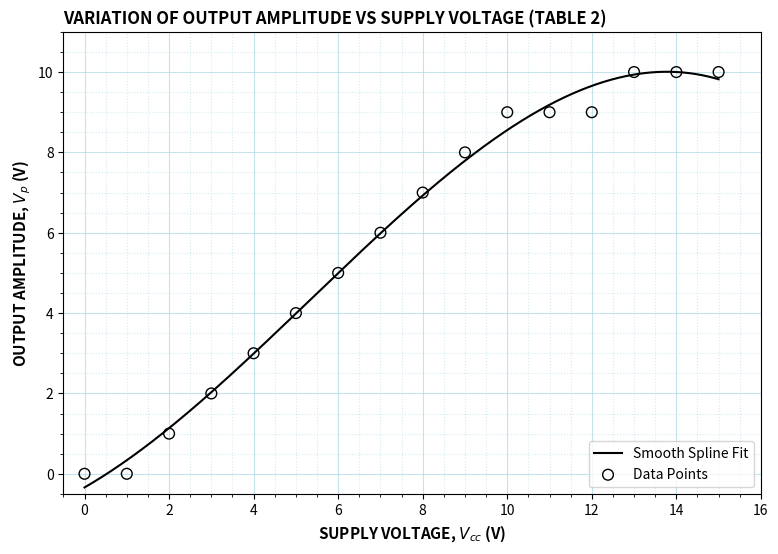

Python code for this plot:
import numpy as np
import matplotlib.pyplot as plt
from scipy.interpolate import UnivariateSpline

# 1. Data extracted from Table 2 (image_2a38fe)
vcc_volts = np.array([0, 1, 2, 3, 4, 5, 6, 7, 8, 9, 10, 11, 12, 13, 14, 15])
amplitude_vp = np.array([0, 0, 1, 2, 3, 4, 5, 6, 7, 8, 9, 9, 9, 10, 10, 10])

# 2. Create the Smooth Curve
# The 's' parameter controls smoothness. s=1.5 gives a nice sweeping 
# curve through the points where the amplitude starts to plateau.
spline = UnivariateSpline(vcc_volts, amplitude_vp, s=1.5)

# Generate high-resolution points for a perfectly smooth line
vcc_smooth = np.linspace(vcc_volts.min(), vcc_volts.max(), 500)
amplitude_smooth = spline(vcc_smooth)

# 3. Plotting the Graph
plt.figure(figsize=(9, 6))

# Plot the smooth sweeping curve
plt.plot(vcc_smooth, amplitude_smooth, color='black', linewidth=1.5, label='Smooth Spline Fit')

# Plot the individual data points as open circles
plt.scatter(vcc_volts, amplitude_vp, edgecolors='black', facecolors='none', s=60, zorder=5, label='Data Points')

# 4. Formatting to match the engineering graph paper look
plt.title('VARIATION OF OUTPUT AMPLITUDE VS SUPPLY VOLTAGE (TABLE 2)', fontsize=12, fontweight='bold', loc='left')
plt.xlabel('SUPPLY VOLTAGE, $V_{cc}$ (V)', fontsize=11, fontweight='bold')
plt.ylabel('OUTPUT AMPLITUDE, $V_p$ (V)', fontsize=11, fontweight='bold')

# Set axis limits to frame the data nicely
plt.xlim(-0.5, 16)
plt.ylim(-0.5, 11)

# Create the fine grid that looks like graph paper
plt.grid(True, which='both', linestyle='-', color='lightblue', alpha=0.7)
plt.minorticks_on()
plt.grid(True, which='minor', linestyle=':', color='lightblue', alpha=0.5)

# Add a legend
plt.legend(loc='lower right', fontsize=10)

# Show the plot
plt.show()
